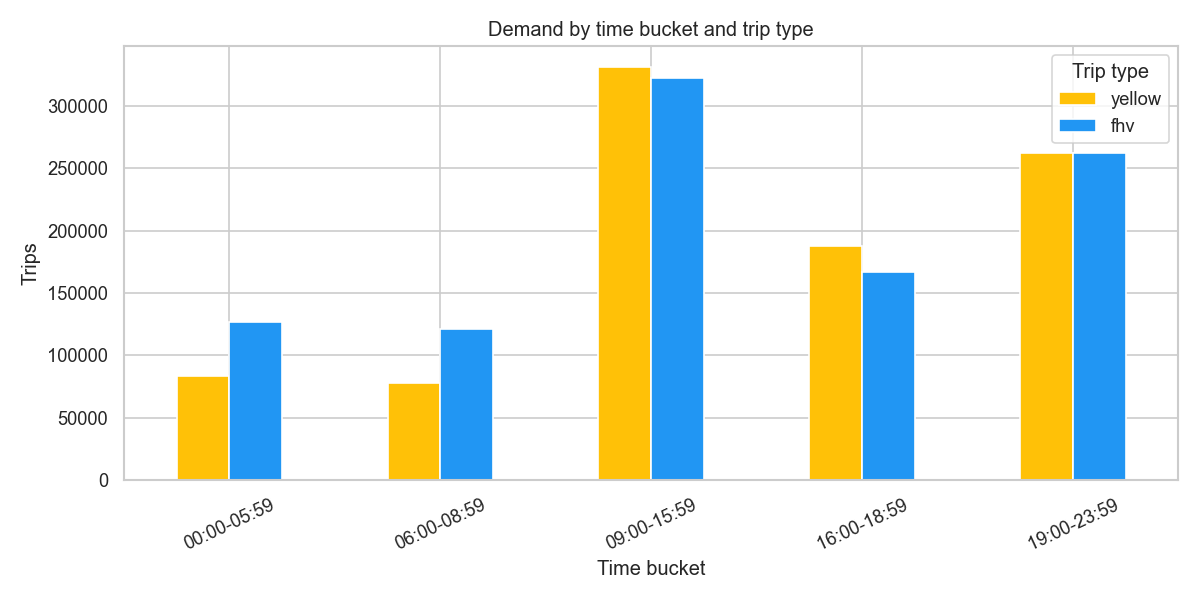

The table this chart was drawn from, first rows:
trip_type, time_bucket, demand
yellow, 00:00-05:59, 83681
yellow, 06:00-08:59, 77649
yellow, 09:00-15:59, 331525
yellow, 16:00-18:59, 187933
yellow, 19:00-23:59, 262099
fhv, 00:00-05:59, 126518
fhv, 06:00-08:59, 121191
fhv, 09:00-15:59, 322267
fhv, 16:00-18:59, 167108
fhv, 19:00-23:59, 261973
